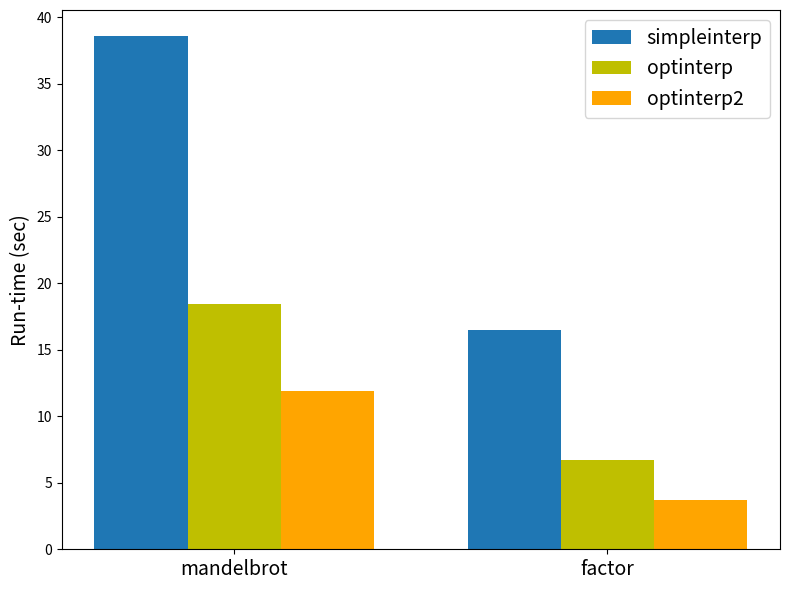

Here is the Python script that generated this plot:
# Helper script for making run-time plots.
#
# Eli Bendersky [http://eli.thegreenplace.net]
# This code is in the public domain.
import numpy as np
import matplotlib.pyplot as plt
import seaborn

simple_runtime = (38.6, 16.5)
opt_runtime = (18.4, 6.7)
opt2_runtime = (11.9, 3.7)

N = len(simple_runtime)

ind = np.arange(N)  # the x locations for the groups
width = 0.25       # the width of the bars

fig, ax = plt.subplots()
rects1 = ax.bar(ind, simple_runtime, width)
rects2 = ax.bar(ind + width, opt_runtime, width, color='y')
rects3 = ax.bar(ind + width * 2, opt2_runtime, width, color='orange')

# add some text for labels, title and axes ticks
ax.set_ylabel('Run-time (sec)', fontsize=14)
ax.set_xticks(ind + width)
ax.set_xticklabels(('mandelbrot', 'factor'), fontsize=14)

ax.legend((rects1[0],
           rects2[0],
           rects3[0]),
           ('simpleinterp', 'optinterp', 'optinterp2'), fontsize=14)

fig = plt.gcf()
fig.set_tight_layout(True)
fig.set_size_inches((8, 6))

plt.savefig('plot-runtime.png', dpi=80)

plt.show()
